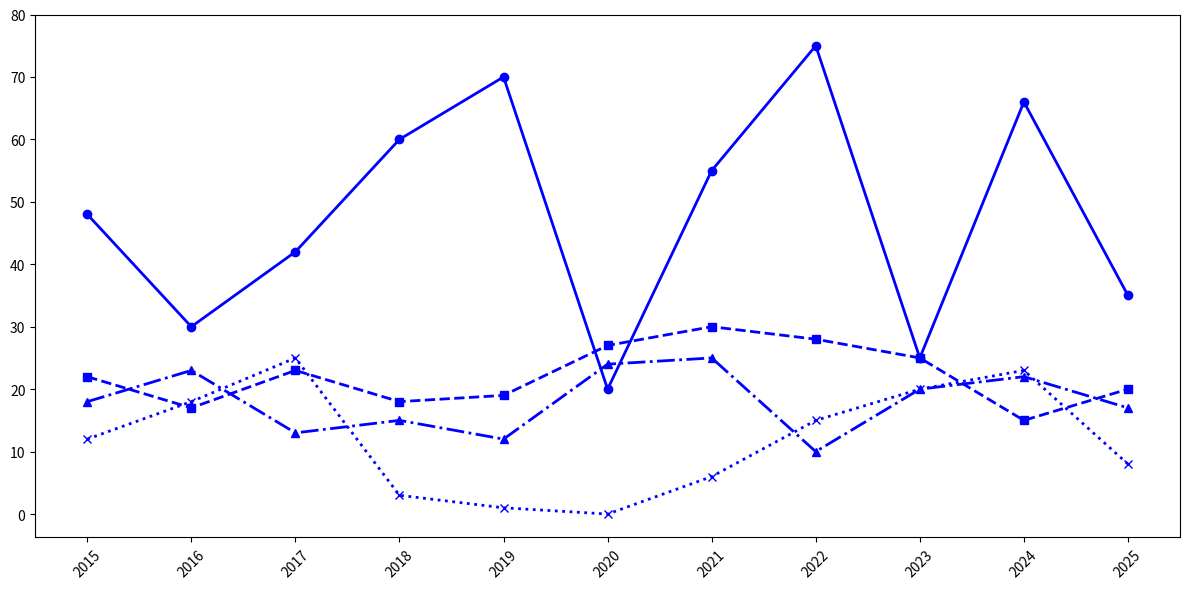

The script that saved this image:
import matplotlib.pyplot as plt
import numpy as np

years = np.array(list(range(2015, 2026)))

# Randomly altered popularity data within each language group while maintaining the original length
python_popularity = [48, 30, 42, 60, 70, 20, 55, 75, 25, 66, 35]
javascript_popularity = [22, 17, 23, 18, 19, 27, 30, 28, 25, 15, 20]
java_popularity = [18, 23, 13, 15, 12, 24, 25, 10, 20, 22, 17]
cpp_popularity = [12, 18, 25, 3, 1, 0, 6, 15, 20, 23, 8]

plt.figure(figsize=(12, 6))
consistent_color = 'blue'
plt.plot(years, python_popularity, marker='o', linestyle='-', color=consistent_color, linewidth=2)
plt.plot(years, javascript_popularity, marker='s', linestyle='--', color=consistent_color, linewidth=2)
plt.plot(years, java_popularity, marker='^', linestyle='-.', color=consistent_color, linewidth=2)
plt.plot(years, cpp_popularity, marker='x', linestyle=':', color=consistent_color, linewidth=2)

plt.xticks(years, rotation=45)
plt.yticks(range(0, 81, 10))

plt.tight_layout()
plt.show()
